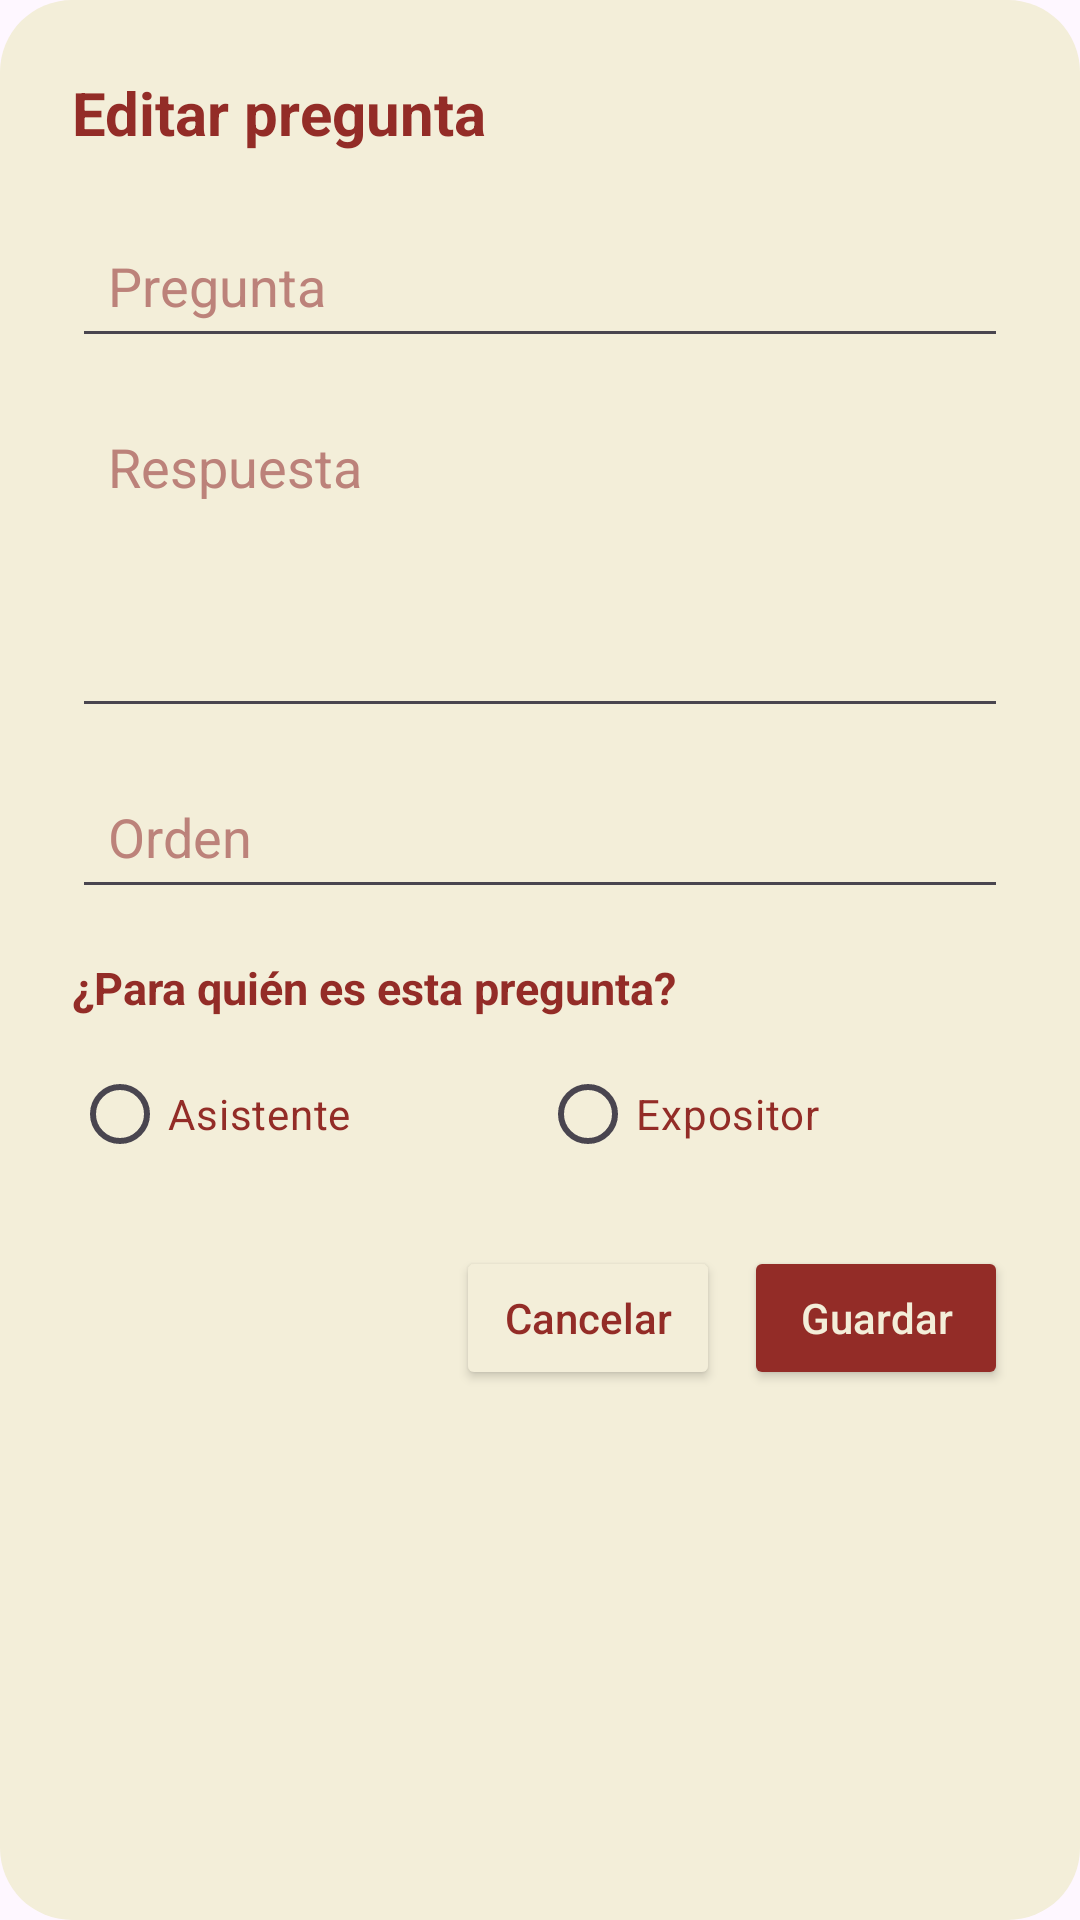

Here is an Android app screen rendered from its layout file. Give the layout XML and the strings, colors and styles it references.
<!-- AndroidManifest.xml: application theme Theme.JNAB2025 -->
<!-- res/layout/dialog_faq.xml -->
<?xml version="1.0" encoding="utf-8"?>
<LinearLayout
    xmlns:android="http://schemas.android.com/apk/res/android"
    android:layout_width="match_parent"
    android:layout_height="wrap_content"
    android:orientation="vertical"
    android:padding="24dp"
    android:background="@drawable/bg_dialog_cream">

    <TextView
        android:id="@+id/tvTituloFaqDialog"
        android:layout_width="match_parent"
        android:layout_height="wrap_content"
        android:text="Editar pregunta"
        android:textColor="@color/dark_red"
        android:textSize="20sp"
        android:textStyle="bold"
        android:gravity=""
        android:layout_marginBottom="20dp"/>

    <EditText
        android:id="@+id/etPreguntaDialog"
        android:layout_width="match_parent"
        android:layout_height="wrap_content"
        android:hint="Pregunta"
        android:textColor="@color/dark_red"
        android:textColorHint="@color/dusty_rose"
        android:gravity="top|start"
        android:inputType="textCapSentences|textMultiLine"
        android:maxLines="4"
        android:scrollHorizontally="false"
        android:padding="12dp"
        android:layout_marginBottom="12dp"/>

    <EditText
        android:id="@+id/etRespuestaDialog"
        android:layout_width="match_parent"
        android:layout_height="wrap_content"
        android:hint="Respuesta"
        android:textColor="@color/dark_red"
        android:textColorHint="@color/dusty_rose"
        android:gravity="top"
        android:minLines="4"
        android:inputType="textCapSentences|textMultiLine"
        android:padding="12dp"
        android:layout_marginBottom="12dp"/>

    <EditText
        android:id="@+id/etOrdenDialog"
        android:layout_width="match_parent"
        android:layout_height="wrap_content"
        android:hint="Orden"
        android:textColor="@color/dark_red"
        android:textColorHint="@color/dusty_rose"
        android:inputType="number"
        android:padding="12dp"
        android:layout_marginBottom="16dp"/>

    <TextView
        android:layout_width="match_parent"
        android:layout_height="wrap_content"
        android:text="¿Para quién es esta pregunta?"
        android:textColor="@color/dark_red"
        android:textSize="15sp"
        android:textStyle="bold"
        android:layout_marginBottom="8dp"/>

    <RadioGroup
        android:id="@+id/rgPublicoFaq"
        android:layout_width="match_parent"
        android:layout_height="wrap_content"
        android:orientation="horizontal"
        android:layout_marginBottom="20dp">

        <RadioButton
            android:id="@+id/rbAsistente"
            android:layout_width="0dp"
            android:layout_height="wrap_content"
            android:layout_weight="1"
            android:text="Asistente"
            android:textColor="@color/dark_red"/>

        <RadioButton
            android:id="@+id/rbExpositor"
            android:layout_width="0dp"
            android:layout_height="wrap_content"
            android:layout_weight="1"
            android:text="Expositor"
            android:textColor="@color/dark_red"/>

    </RadioGroup>

    <LinearLayout
        android:layout_width="match_parent"
        android:layout_height="wrap_content"
        android:orientation="horizontal"
        android:gravity="end">

        <Button
            android:id="@+id/btnCancelarFaq"
            android:layout_width="wrap_content"
            android:layout_height="wrap_content"
            android:text="Cancelar"
            android:textAllCaps="false"
            android:textColor="@color/dark_red"
            android:backgroundTint="@color/cream"
            android:layout_marginEnd="8dp"/>

        <Button
            android:id="@+id/btnGuardarFaq"
            android:layout_width="wrap_content"
            android:layout_height="wrap_content"
            android:text="Guardar"
            android:textAllCaps="false"
            android:textColor="@color/cream"
            android:backgroundTint="@color/dark_red"/>

    </LinearLayout>

</LinearLayout>
<!-- resources referenced by this layout -->
<resources>
  <color name="cream">#F3EED9</color>
  
      |
  <color name="dark_red">#932C27</color>
  <color name="dusty_rose">#BC827A</color>
  <!-- drawable bg_dialog_cream (drawable) -->
  <?xml version="1.0" encoding="utf-8"?>
  <shape xmlns:android="http://schemas.android.com/apk/res/android"
      android:shape="rectangle">
      <solid android:color="@color/cream" />
      <corners android:radius="24dp" />
  </shape>
  <style name="Theme.JNAB2025" parent="Base.Theme.JNAB2025" />
  <style name="Base.Theme.JNAB2025" parent="Theme.Material3.DayNight.NoActionBar">
          
          
      </style>
</resources>
